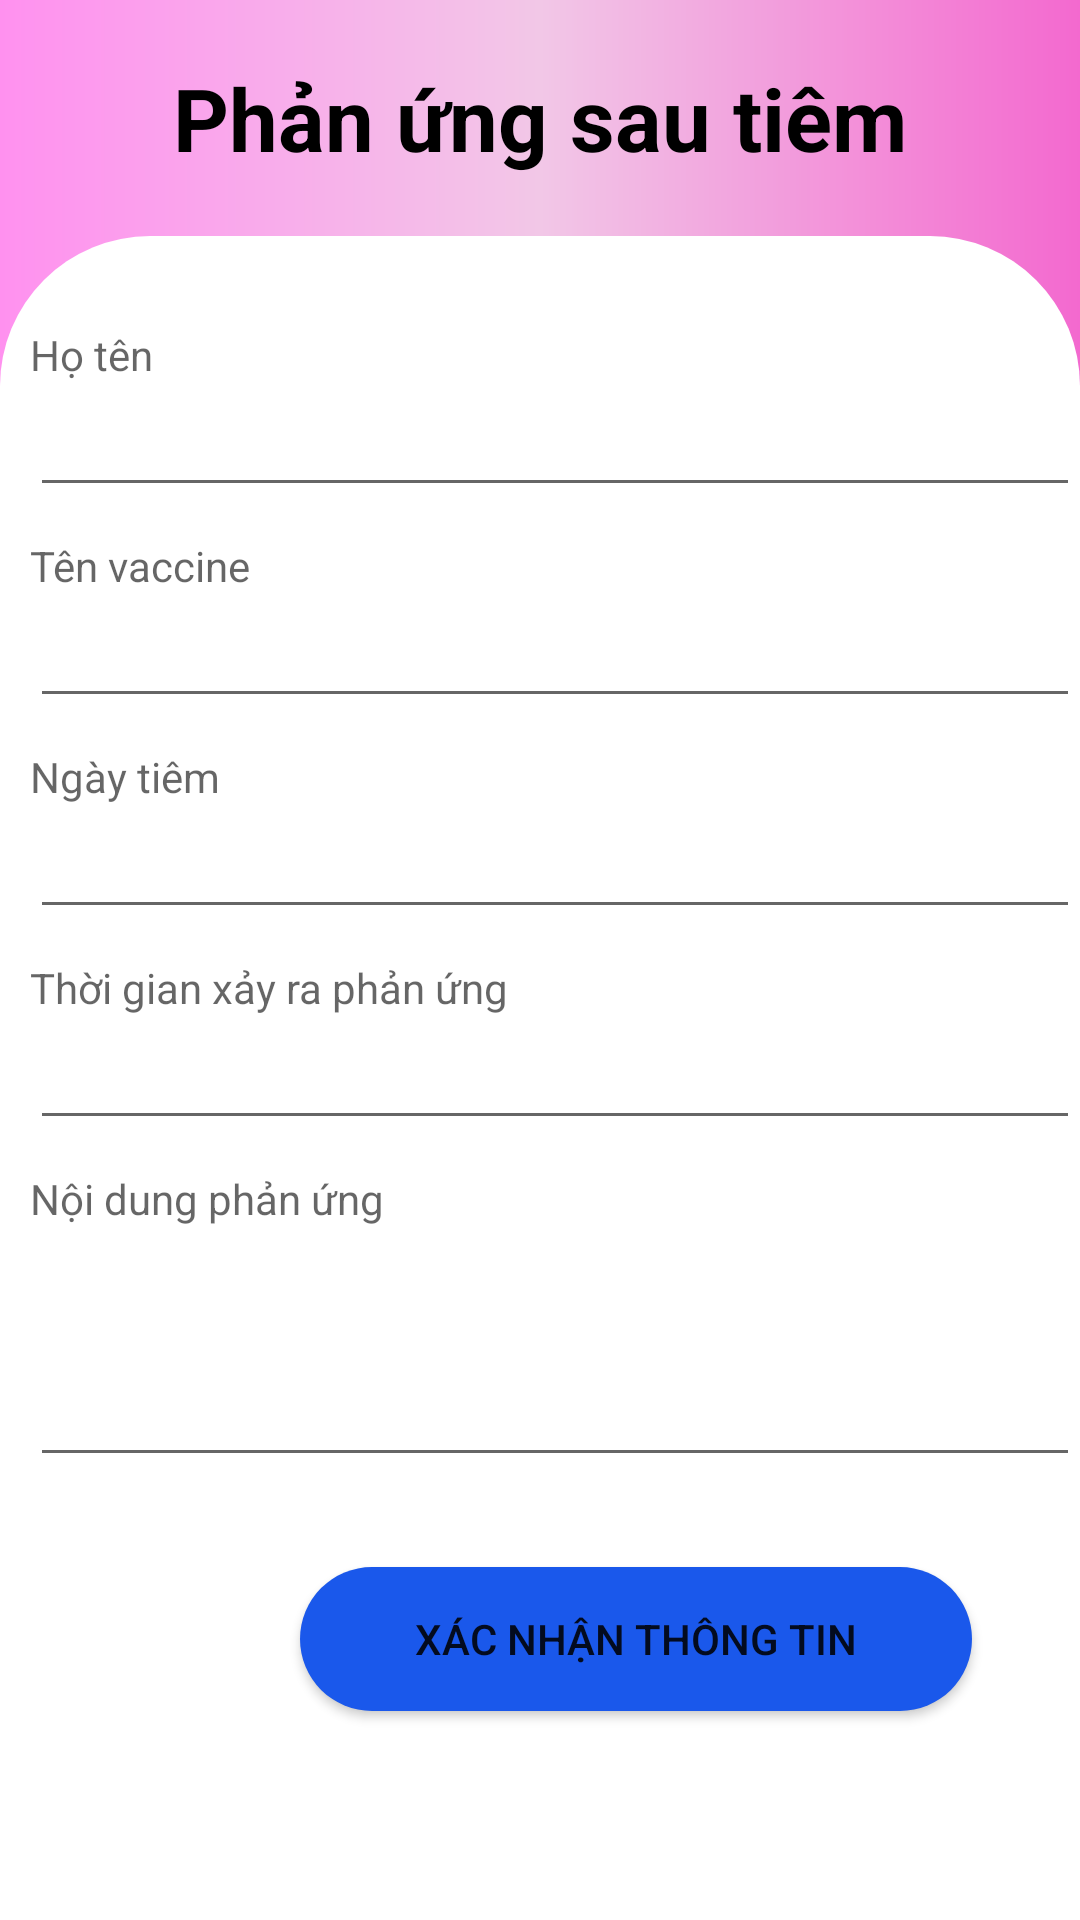

The Android layout XML behind this screen, and the referenced resources:
<!-- AndroidManifest.xml: application theme Theme.SOSKDIENTU -->
<!-- res/layout/activity_phan_ung_sau_tiem.xml -->
<?xml version="1.0" encoding="utf-8"?>
<LinearLayout xmlns:android="http://schemas.android.com/apk/res/android"
    xmlns:app="http://schemas.android.com/apk/res-auto"
    xmlns:tools="http://schemas.android.com/tools"
    android:layout_width="match_parent"
    android:layout_height="match_parent"
    tools:context=".activity.TiemChung.PhanUngSauTiemActivity"
    android:orientation="vertical"
    android:background="@drawable/background_layout">
    <TextView
        android:layout_width="match_parent"
        android:layout_height="wrap_content"
        android:text="Phản ứng sau tiêm"
        android:textSize="14pt"
        android:textColor="@color/black"
        android:textStyle="bold"
        android:gravity="center"
        android:layout_marginTop="20dp"/>
    <LinearLayout
        android:layout_width="match_parent"
        android:layout_height="666dp"
        android:orientation="vertical"
        android:background="@drawable/bogoclayout"
        android:layout_marginTop="20dp">
        <TextView
            android:layout_width="match_parent"
            android:layout_height="wrap_content"
            android:id="@+id/hoten"
            android:hint="Họ tên"
            android:layout_marginLeft="10dp"
            android:layout_marginTop="30dp" />
        <EditText
            android:id="@+id/edit1"
            android:layout_marginLeft="10dp"
            android:layout_width="match_parent"
            android:layout_height="wrap_content" />

        <TextView
            android:layout_width="match_parent"
            android:layout_height="wrap_content"
            android:id="@+id/TenVacXin"
            android:hint="Tên vaccine"
            android:layout_marginLeft="10dp"
            android:layout_marginTop="10dp" />
        <EditText
            android:id="@+id/put_tenvacxin"
            android:layout_marginLeft="10dp"
            android:layout_width="match_parent"
            android:layout_height="wrap_content" />

        <TextView
            android:layout_width="match_parent"
            android:layout_height="wrap_content"
            android:id="@+id/ngayTiem"
            android:hint="Ngày tiêm"
            android:layout_marginLeft="10dp"
            android:layout_marginTop="10dp" />
        <EditText
            android:id="@+id/put_ngayTiem"
            android:layout_marginLeft="10dp"
            android:layout_width="match_parent"
            android:layout_height="wrap_content"
            android:inputType="datetime"/>

        <TextView
            android:layout_width="match_parent"
            android:layout_height="wrap_content"
            android:id="@+id/Thoigian"
            android:hint="Thời gian xảy ra phản ứng"
            android:layout_marginLeft="10dp"
            android:layout_marginTop="10dp" />
        <EditText
            android:id="@+id/put_thoigian"
            android:layout_marginLeft="10dp"
            android:layout_width="match_parent"
            android:layout_height="wrap_content"
            android:inputType="datetime"/>


        <TextView
            android:layout_width="match_parent"
            android:layout_height="wrap_content"
            android:id="@+id/NoiDung"
            android:hint="Nội dung phản ứng"
            android:layout_marginLeft="10dp"
            android:layout_marginTop="10dp" />
        <EditText
            android:id="@+id/put_noidung"
            android:layout_marginLeft="10dp"
            android:layout_width="match_parent"
            android:layout_height="wrap_content"
            android:lines="3"
            android:maxLines="7"/>

        <Button
            android:id="@+id/btn_put"
            android:layout_width="224dp"
            android:layout_height="wrap_content"
            android:layout_marginLeft="100dp"
            android:layout_marginTop="30dp"
            android:background="@drawable/bogocbutton"
            android:text="Xác nhận thông tin" />
    </LinearLayout>





</LinearLayout>
<!-- resources referenced by this layout -->
<resources>
  <!-- drawable background_layout (drawable) -->
  <?xml version="1.0" encoding="utf-8"?>
  <shape xmlns:android="http://schemas.android.com/apk/res/android">
  
      <gradient
      android:startColor="#FF91EF"
      android:centerColor="#F2C7E7"
      android:endColor="#F369CF"></gradient>
  </shape>
  <!-- drawable bogocbutton (drawable) -->
  <?xml version="1.0" encoding="utf-8"?>
  <shape xmlns:android="http://schemas.android.com/apk/res/android"
      android:shape="rectangle">
      <corners android:radius="30dp"/>
      <solid android:color="#1a58eb"/>
  
  </shape>
  <!-- drawable bogoclayout (drawable) -->
  <?xml version="1.0" encoding="utf-8"?>
  <shape xmlns:android="http://schemas.android.com/apk/res/android"
      android:shape="rectangle">
      <corners android:radius="50dp"
          />
      <solid android:color="#ffffff"/>
  
  </shape>
  <style name="Theme.SOSKDIENTU" parent="Theme.MaterialComponents.DayNight.NoActionBar">
          
          <item name="colorPrimary">@color/purple_500</item>
          <item name="colorPrimaryVariant">@color/purple_700</item>
          <item name="colorOnPrimary">@color/white</item>
          
          <item name="colorSecondary">@color/teal_200</item>
          <item name="colorSecondaryVariant">@color/teal_700</item>
          <item name="colorOnSecondary">@color/black</item>
          
          <item name="android:statusBarColor" tools:targetApi="l">?attr/colorPrimaryVariant</item>
          
      </style>
  <!-- not gathered from this repository: default colours our renderer supplied (Android Studio template values) -->
  <color name="purple_500">#FF6200EE</color>
  <color name="purple_700">#FF3700B3</color>
  <color name="teal_200">#FF03DAC5</color>
  <color name="teal_700">#FF018786</color>
  <color name="black">#FF000000</color>
  <color name="white">#FFFFFFFF</color>
</resources>
